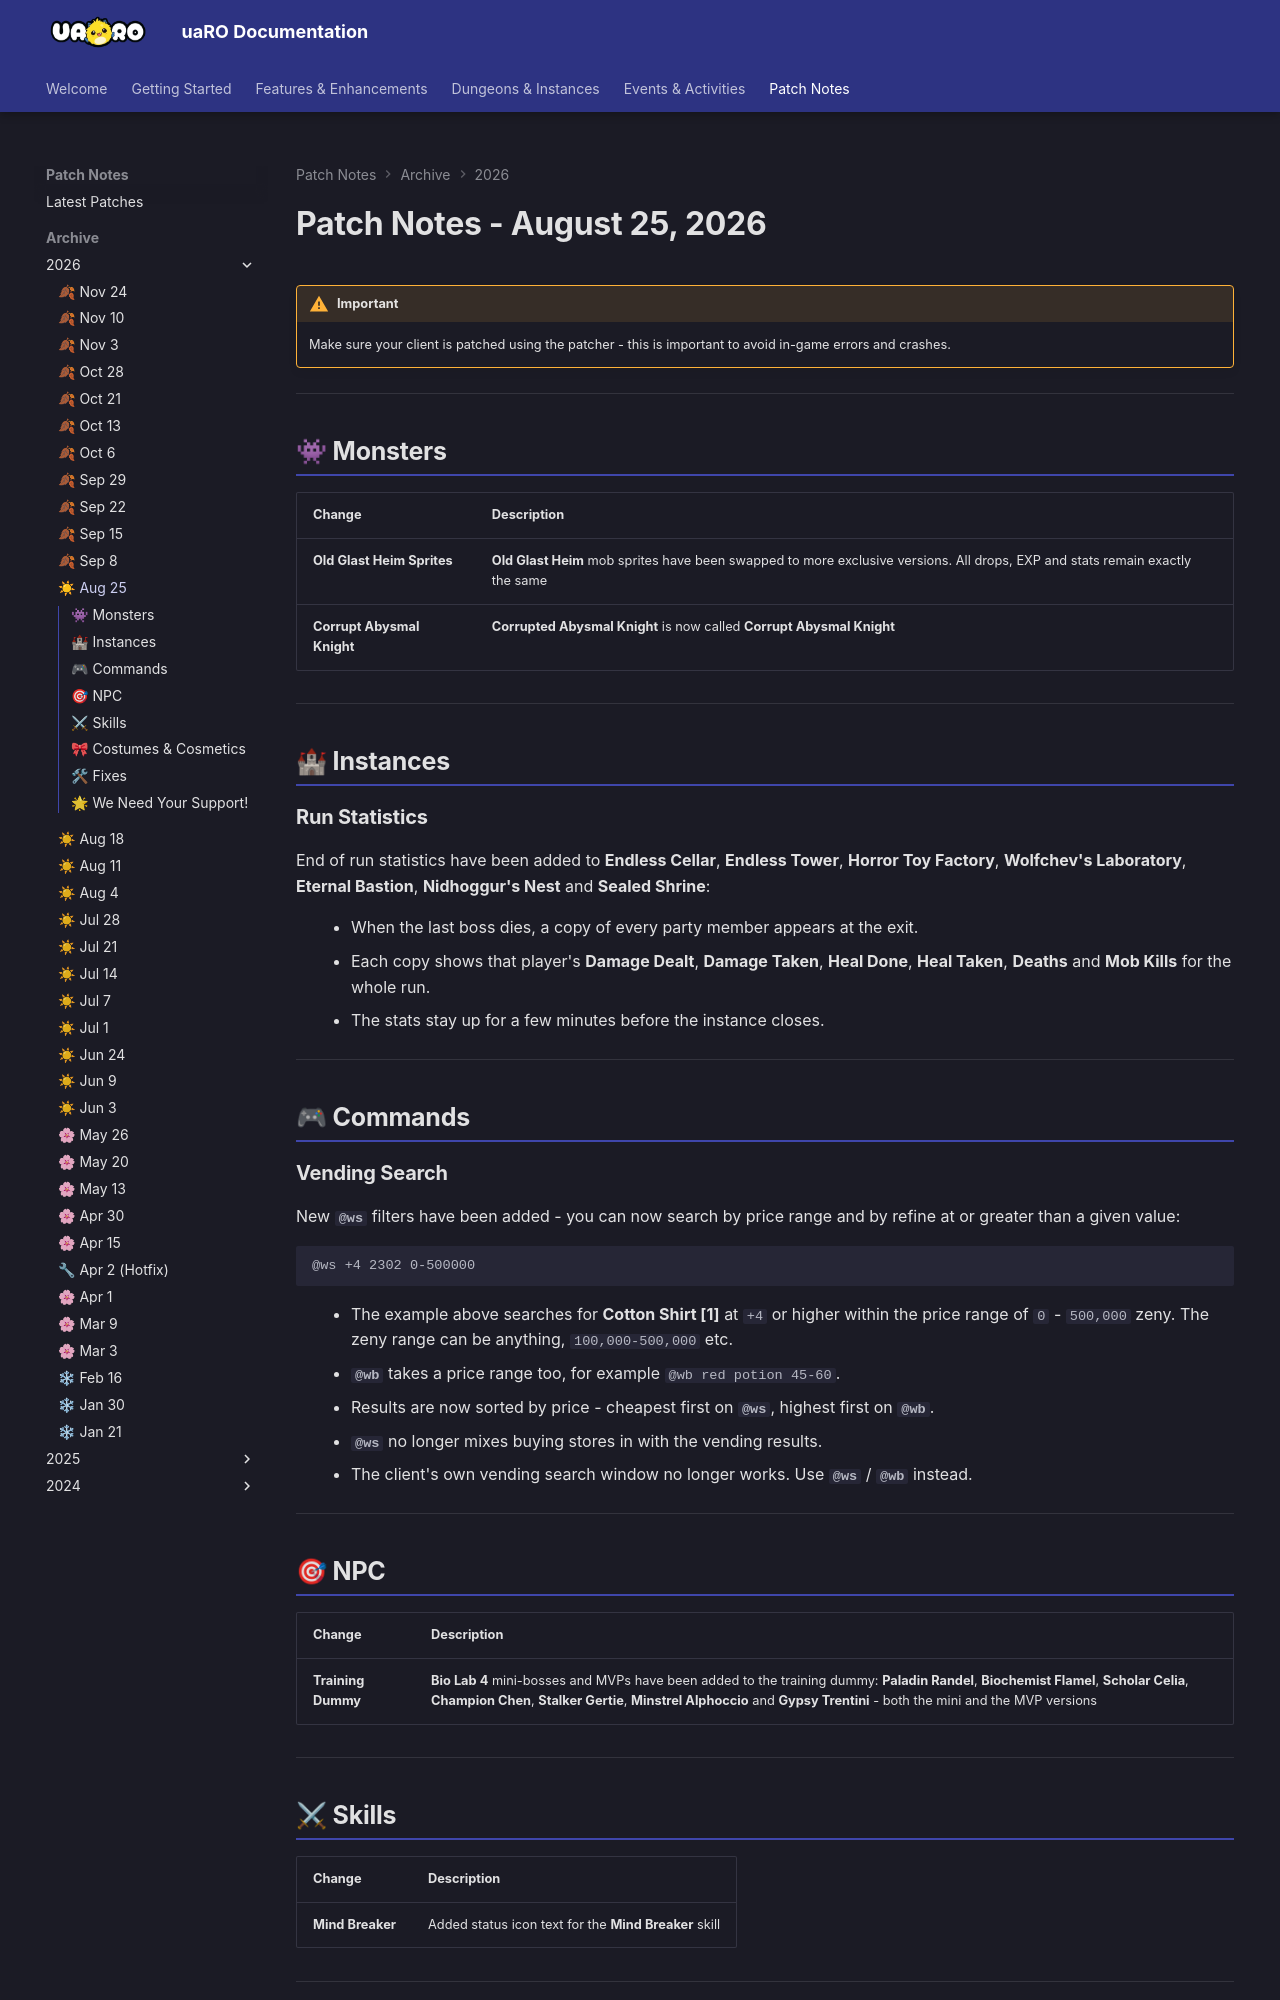

repository: Privettema/uaro-docs · page: patch-notes/2026/patches08252026/index.html · generator: mkdocs

---
date: 2026-08-25
highlights:
  - "End of run statistics added to seven instances, including Endless Cellar and Eternal Bastion."
  - "@ws can search by price range and refine, and results are sorted by price. @wb takes a price range too."
  - "The client's own vending search window no longer works; use @ws and @wb instead."
  - "Bio Lab 4 mini-bosses and MVPs added to the training dummy."
  - "Event shop rotation and 18 new Cash Shop costumes."
---

# Patch Notes - August 25, 2026

!!! warning "Important"
    Make sure your client is patched using the patcher -
    this is important to avoid in-game errors and crashes.

---

## 👾 Monsters

| Change | Description |
|--------|-------------|
| **Old Glast Heim Sprites** | **Old Glast Heim** mob sprites have been swapped to more exclusive versions. All drops, EXP and stats remain exactly the same |
| **Corrupt Abysmal Knight** | **Corrupted Abysmal Knight** is now called **Corrupt Abysmal Knight** |

---

## 🏰 Instances

### Run Statistics

End of run statistics have been added to **Endless Cellar**, **Endless Tower**,
**Horror Toy Factory**, **Wolfchev's Laboratory**, **Eternal Bastion**,
**Nidhoggur's Nest** and **Sealed Shrine**:

- When the last boss dies, a copy of every party member appears at the exit.
- Each copy shows that player's **Damage Dealt**, **Damage Taken**, **Heal Done**,
  **Heal Taken**, **Deaths** and **Mob Kills** for the whole run.
- The stats stay up for a few minutes before the instance closes.

---

## 🎮 Commands
